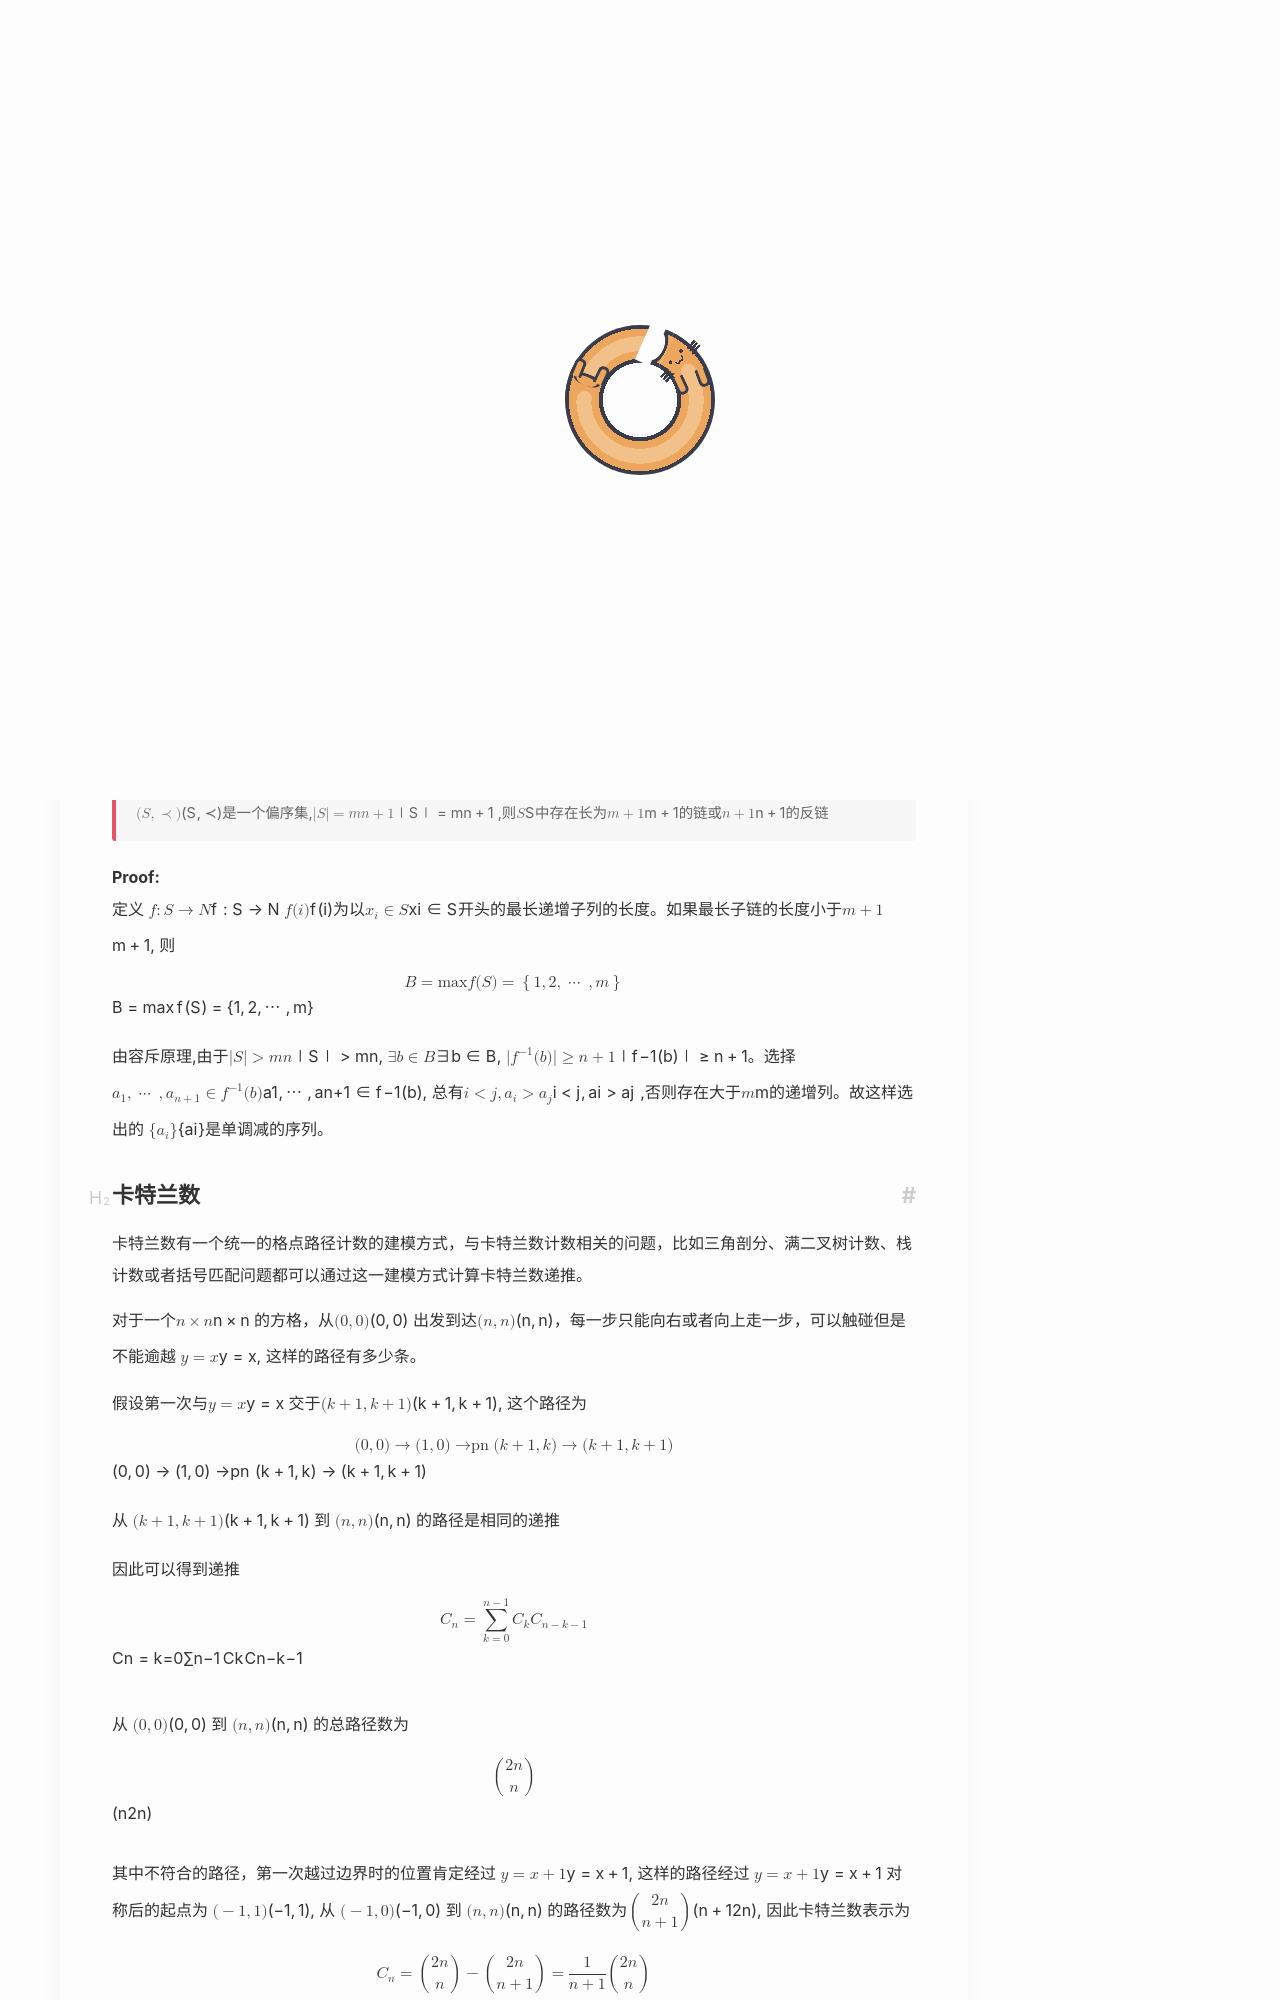

repository: Yuukowww/Yuukowww.github.io · page: math/discrete_math/discrete_math/index.html · generator: jekyll

---
title: 组合数学
description: 离散数学课程Record
date: 2025-02-19
updated: 2026-10-03
categories: 数学
tag: [离散数学]
tikzjax: true
cover: picture/kasuga1.jpg
---
# 离散数学

## 容斥原理

> **Erdos-Szekeres**定理
> $(S,\prec)$是一个偏序集,$|S|=mn+1$ ,则$S$中存在长为$m+1$的链或$n+1$的反链

**Proof:**
定义 $f:S\to \mathbb{N}$ $f(i)$为以$x_i\in S$开头的最长递增子列的长度。如果最长子链的长度小于$m+1$,  则
$$
\mathcal{B} = \max f(S) = \left\{1,2,\cdots,m\right\}
$$

由容斥原理,由于$|S|> mn$, $\exists b\in \mathcal{B}$, $|f^{-1}(b)|\geq n+1$。选择 $a_1,\cdots,a_{n+1}\in f^{-1}(b)$, 总有$i< j, a_i > a_j$ ,否则存在大于$m$的递增列。故这样选出的 $\{a_i\}$是单调减的序列。
